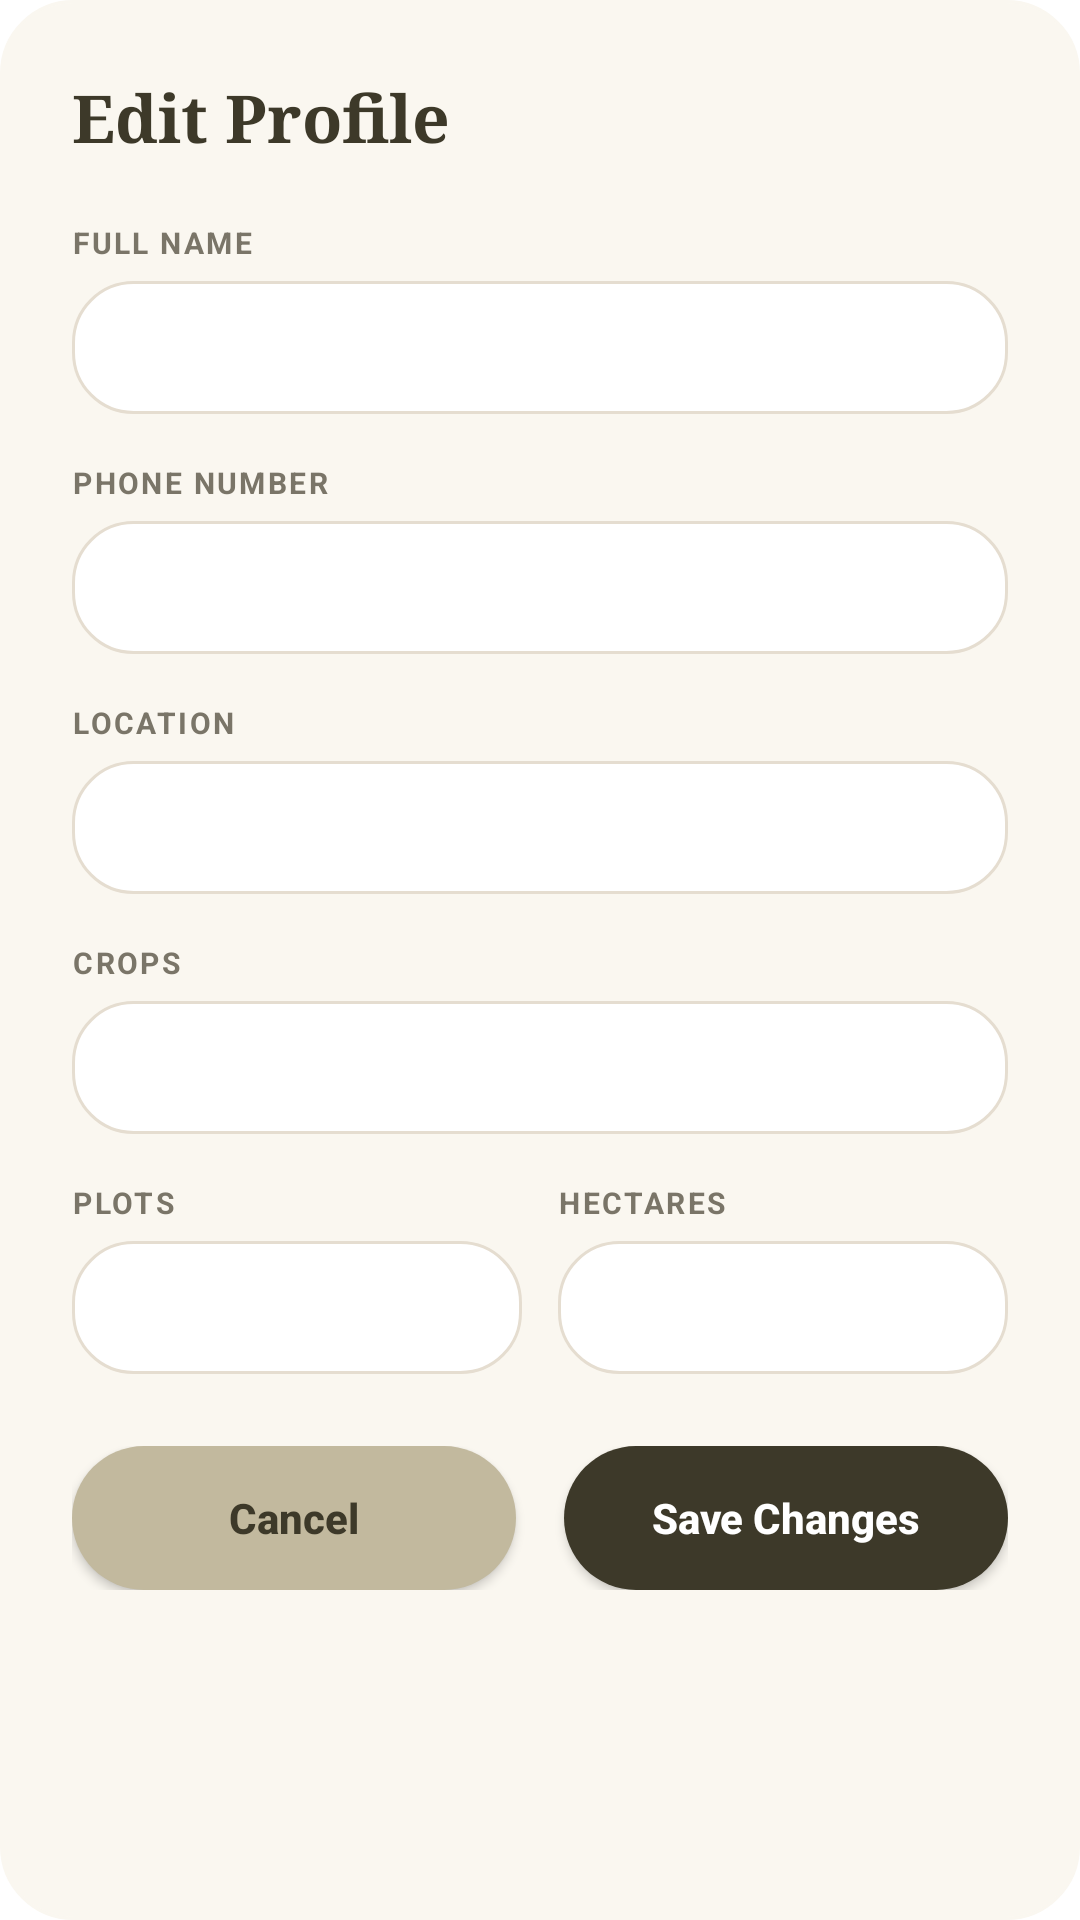

Reconstruct the res/layout file that produces this screen, plus the resources it refers to.
<!-- AndroidManifest.xml: application theme Theme.ANIKotlin -->
<!-- res/layout/dialog_edit_profile.xml -->
<?xml version="1.0" encoding="utf-8"?>
<LinearLayout xmlns:android="http://schemas.android.com/apk/res/android"
    android:layout_width="match_parent"
    android:layout_height="wrap_content"
    android:orientation="vertical"
    android:background="@drawable/bg_stats_card"
    android:backgroundTint="#FAF7F0"
    android:padding="24dp">

    <TextView
        android:layout_width="wrap_content"
        android:layout_height="wrap_content"
        android:text="Edit Profile"
        android:textColor="@color/ani_dark_green"
        android:textSize="22sp"
        android:textStyle="bold"
        android:fontFamily="serif" />

    <TextView
        android:layout_width="wrap_content"
        android:layout_height="wrap_content"
        android:text="FULL NAME"
        android:textColor="#7A7568"
        android:textSize="10sp"
        android:textStyle="bold"
        android:letterSpacing="0.08"
        android:layout_marginTop="20dp" />

    <EditText
        android:id="@+id/etEditName"
        android:layout_width="match_parent"
        android:layout_height="wrap_content"
        android:background="@drawable/bg_signup_input"
        android:paddingHorizontal="16dp"
        android:paddingVertical="12dp"
        android:layout_marginTop="6dp"
        android:textSize="15sp"
        android:textColor="#2C2C2C"
        android:inputType="textPersonName" />

    <TextView
        android:layout_width="wrap_content"
        android:layout_height="wrap_content"
        android:text="PHONE NUMBER"
        android:textColor="#7A7568"
        android:textSize="10sp"
        android:textStyle="bold"
        android:letterSpacing="0.08"
        android:layout_marginTop="16dp" />

    <EditText
        android:id="@+id/etEditPhone"
        android:layout_width="match_parent"
        android:layout_height="wrap_content"
        android:background="@drawable/bg_signup_input"
        android:paddingHorizontal="16dp"
        android:paddingVertical="12dp"
        android:layout_marginTop="6dp"
        android:textSize="15sp"
        android:textColor="#2C2C2C"
        android:inputType="phone" />

    <TextView
        android:layout_width="wrap_content"
        android:layout_height="wrap_content"
        android:text="LOCATION"
        android:textColor="#7A7568"
        android:textSize="10sp"
        android:textStyle="bold"
        android:letterSpacing="0.08"
        android:layout_marginTop="16dp" />

    <EditText
        android:id="@+id/etEditLocation"
        android:layout_width="match_parent"
        android:layout_height="wrap_content"
        android:background="@drawable/bg_signup_input"
        android:paddingHorizontal="16dp"
        android:paddingVertical="12dp"
        android:layout_marginTop="6dp"
        android:textSize="15sp"
        android:textColor="#2C2C2C"
        android:inputType="textPostalAddress" />

    <TextView
        android:layout_width="wrap_content"
        android:layout_height="wrap_content"
        android:text="CROPS"
        android:textColor="#7A7568"
        android:textSize="10sp"
        android:textStyle="bold"
        android:letterSpacing="0.08"
        android:layout_marginTop="16dp" />

    <EditText
        android:id="@+id/etEditCrops"
        android:layout_width="match_parent"
        android:layout_height="wrap_content"
        android:background="@drawable/bg_signup_input"
        android:paddingHorizontal="16dp"
        android:paddingVertical="12dp"
        android:layout_marginTop="6dp"
        android:textSize="15sp"
        android:textColor="#2C2C2C"
        android:inputType="text" />

    <LinearLayout
        android:layout_width="match_parent"
        android:layout_height="wrap_content"
        android:orientation="horizontal"
        android:layout_marginTop="16dp">

        <LinearLayout
            android:layout_width="0dp"
            android:layout_height="wrap_content"
            android:layout_weight="1"
            android:orientation="vertical"
            android:layout_marginEnd="6dp">

            <TextView
                android:layout_width="wrap_content"
                android:layout_height="wrap_content"
                android:text="PLOTS"
                android:textColor="#7A7568"
                android:textSize="10sp"
                android:textStyle="bold"
                android:letterSpacing="0.08" />

            <EditText
                android:id="@+id/etEditPlots"
                android:layout_width="match_parent"
                android:layout_height="wrap_content"
                android:background="@drawable/bg_signup_input"
                android:paddingHorizontal="16dp"
                android:paddingVertical="12dp"
                android:layout_marginTop="6dp"
                android:textSize="15sp"
                android:textColor="#2C2C2C"
                android:inputType="number" />
        </LinearLayout>

        <LinearLayout
            android:layout_width="0dp"
            android:layout_height="wrap_content"
            android:layout_weight="1"
            android:orientation="vertical"
            android:layout_marginStart="6dp">

            <TextView
                android:layout_width="wrap_content"
                android:layout_height="wrap_content"
                android:text="HECTARES"
                android:textColor="#7A7568"
                android:textSize="10sp"
                android:textStyle="bold"
                android:letterSpacing="0.08" />

            <EditText
                android:id="@+id/etEditHectares"
                android:layout_width="match_parent"
                android:layout_height="wrap_content"
                android:background="@drawable/bg_signup_input"
                android:paddingHorizontal="16dp"
                android:paddingVertical="12dp"
                android:layout_marginTop="6dp"
                android:textSize="15sp"
                android:textColor="#2C2C2C"
                android:inputType="numberDecimal" />
        </LinearLayout>
    </LinearLayout>

    <LinearLayout
        android:layout_width="match_parent"
        android:layout_height="wrap_content"
        android:orientation="horizontal"
        android:layout_marginTop="24dp">

        <androidx.appcompat.widget.AppCompatButton
            android:id="@+id/btnCancelEdit"
            android:layout_width="0dp"
            android:layout_height="wrap_content"
            android:layout_weight="1"
            android:background="@drawable/bg_orange_button"
            android:text="Cancel"
            android:textColor="@color/ani_dark_green"
            android:textStyle="bold"
            android:paddingVertical="12dp"
            android:layout_marginEnd="8dp"
            android:textAllCaps="false" />

        <androidx.appcompat.widget.AppCompatButton
            android:id="@+id/btnSaveEdit"
            android:layout_width="0dp"
            android:layout_height="wrap_content"
            android:layout_weight="1"
            android:background="@drawable/bg_dark_green_button"
            android:text="Save Changes"
            android:textColor="@color/white"
            android:textStyle="bold"
            android:paddingVertical="12dp"
            android:layout_marginStart="8dp"
            android:textAllCaps="false" />
    </LinearLayout>

</LinearLayout>
<!-- resources referenced by this layout -->
<resources>
  <color name="ani_dark_green">#3D3929</color>
  <color name="white">#FFFFFF</color>
  <!-- drawable bg_dark_green_button (drawable) -->
  <?xml version="1.0" encoding="utf-8"?>
  <ripple xmlns:android="http://schemas.android.com/apk/res/android" android:color="#20FFFFFF">
      <item>
          <shape android:shape="rectangle">
              <solid android:color="@color/ani_dark_green" />
              <corners android:radius="28dp" />
          </shape>
      </item>
  </ripple>
  <!-- drawable bg_orange_button (drawable) -->
  <?xml version="1.0" encoding="utf-8"?>
  <ripple xmlns:android="http://schemas.android.com/apk/res/android"
      android:color="#20000000">
      <item>
          <shape android:shape="rectangle">
              <solid android:color="@color/ani_khaki" />
              <corners android:radius="24dp" />
          </shape>
      </item>
  </ripple>
  <!-- drawable bg_signup_input (drawable) -->
  <?xml version="1.0" encoding="utf-8"?>
  <shape xmlns:android="http://schemas.android.com/apk/res/android">
      <solid android:color="@color/white" />
      <stroke android:width="1dp" android:color="@color/border_color" />
      <corners android:radius="20dp" />
  </shape>
  <!-- drawable bg_stats_card (drawable) -->
  <?xml version="1.0" encoding="utf-8"?>
  <shape xmlns:android="http://schemas.android.com/apk/res/android">
      <solid android:color="@color/white" />
      <stroke android:width="1dp" android:color="@color/border_color" />
      <corners android:radius="24dp" />
  </shape>
  <style name="Theme.ANIKotlin" parent="Theme.MaterialComponents.Light.NoActionBar" />
  <color name="ani_khaki">#C2B99E</color>
  <color name="border_color">#E5DDD0</color>
</resources>
